Labelled photos from "Dataset_train_uniform_final", an image-classification folder in LeNPThuyVy/Campus-Integrity-Monitor. The possible labels are: non-uniform, uniform.

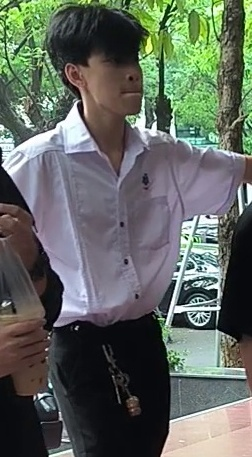
Label: uniform

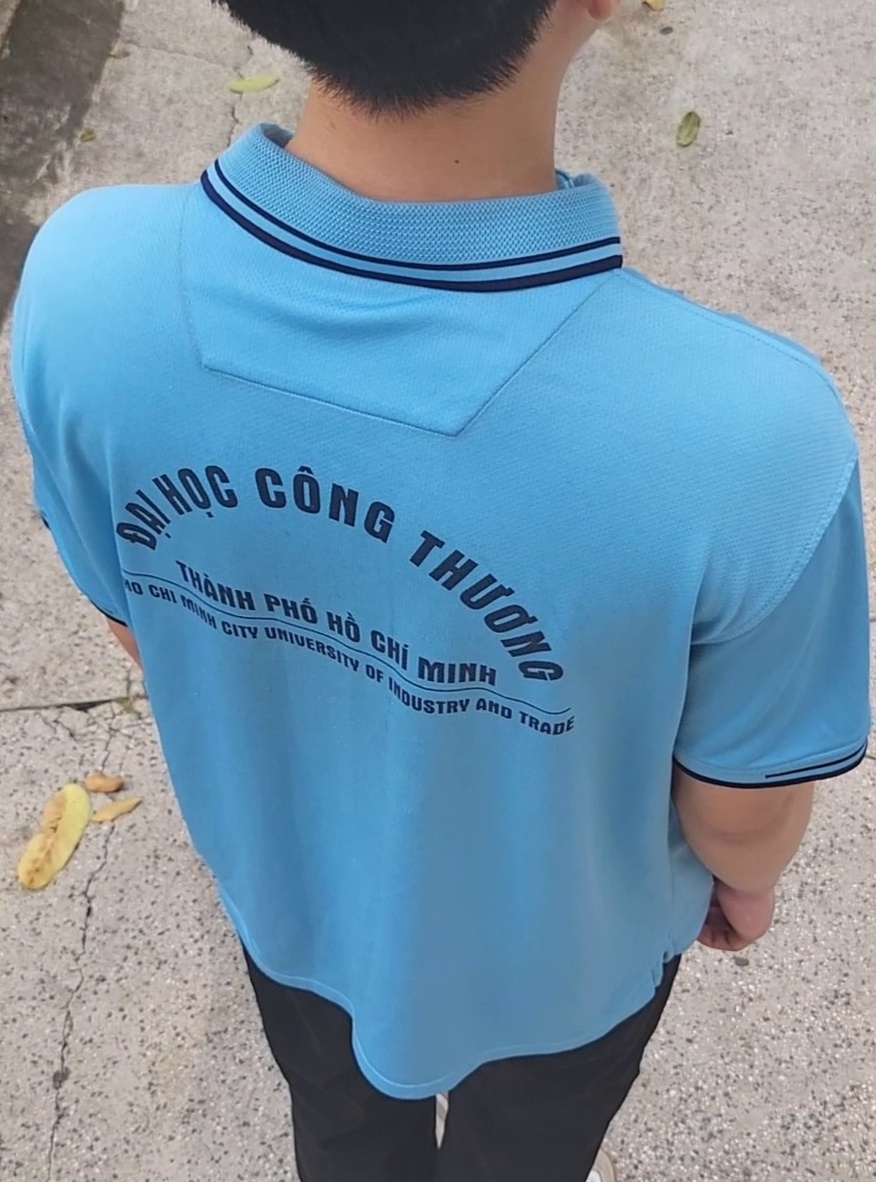
Label: uniform

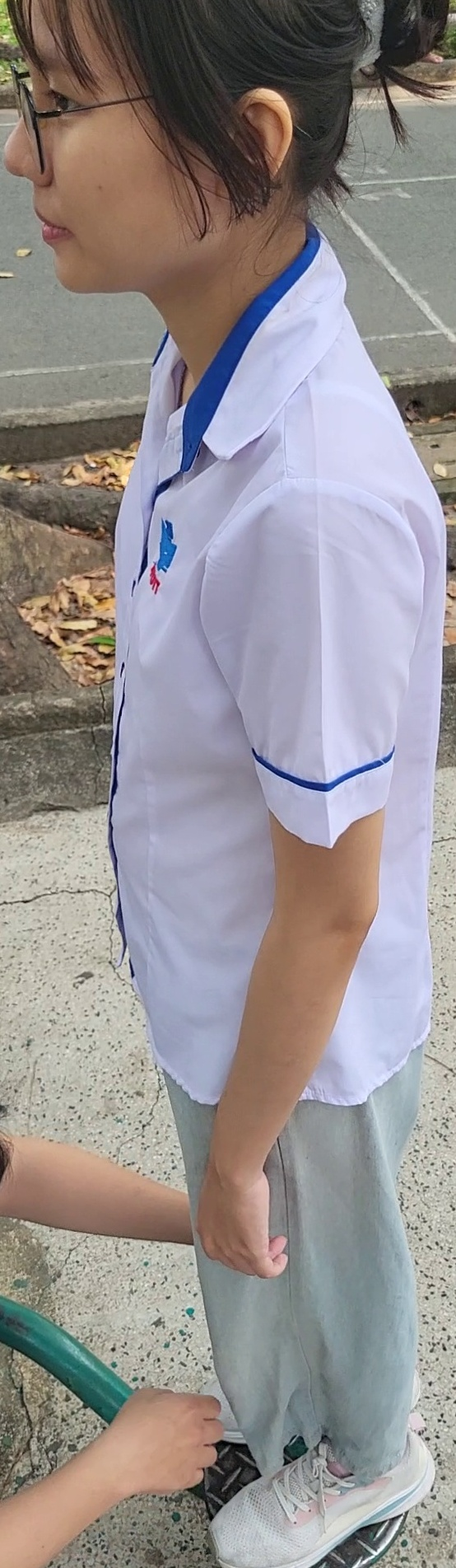
Label: uniform

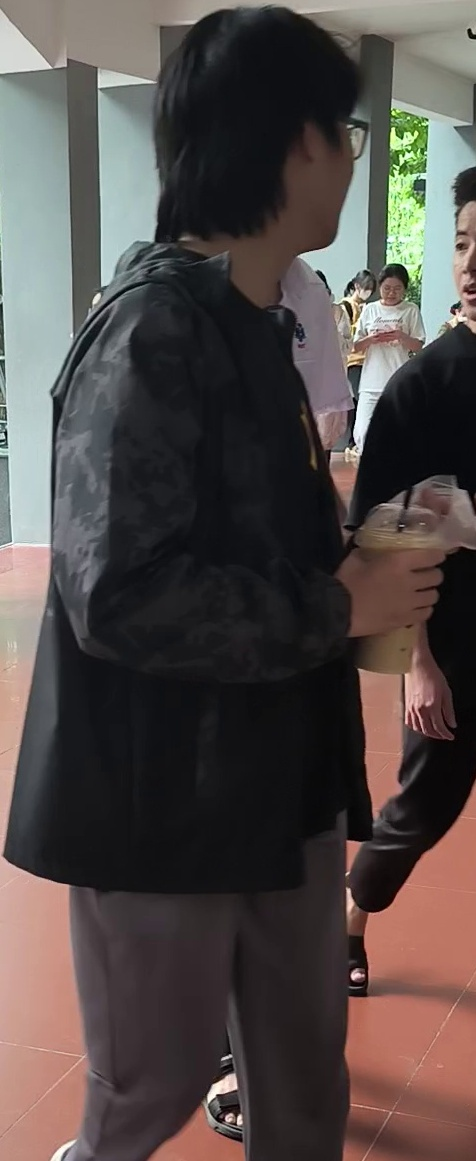
Label: non-uniform

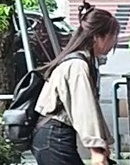
Label: non-uniform

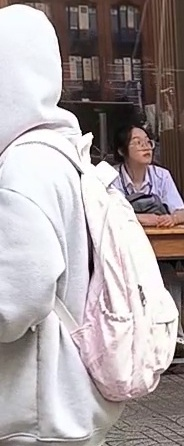
Label: non-uniform
